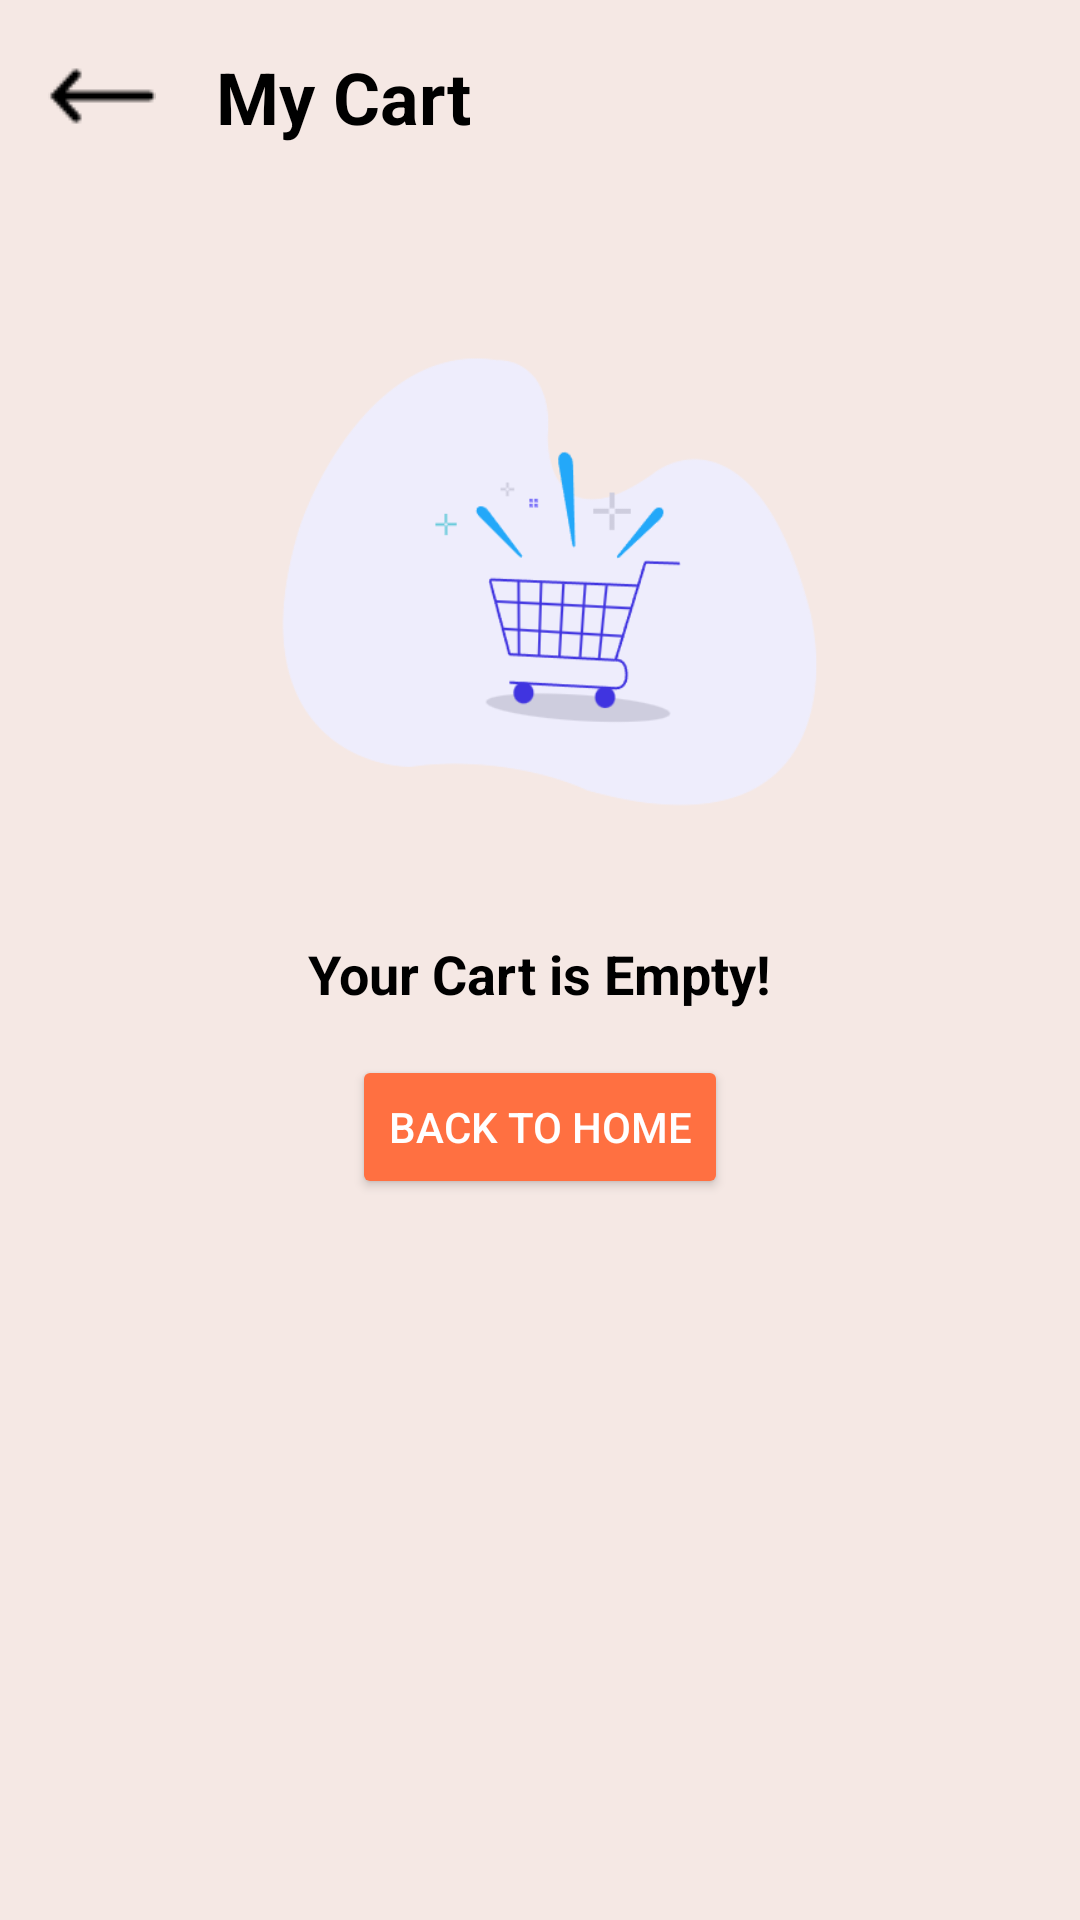

The Android layout XML behind this screen, and the referenced resources:
<!-- AndroidManifest.xml: application theme Theme.LapTrinhDiDong_FinalProject -->
<!-- res/layout/fragment_empty_cart.xml -->
<?xml version="1.0" encoding="utf-8"?>
<FrameLayout xmlns:android="http://schemas.android.com/apk/res/android"
    xmlns:app="http://schemas.android.com/apk/res-auto"
    xmlns:tools="http://schemas.android.com/tools"
    android:layout_width="match_parent"
    android:layout_height="match_parent"
    tools:context=".View.Fragment_EmptyCart">

    <LinearLayout
        android:layout_width="match_parent"
        android:layout_height="match_parent"
        android:background="#f5e8e4"
        android:orientation="vertical">

        <LinearLayout
            android:layout_width="match_parent"
            android:layout_height="wrap_content"
            android:layout_margin="16dp"
            android:orientation="horizontal">

            <ImageButton
                android:id="@+id/btnArrowBacktoHome"
                android:layout_width="wrap_content"
                android:layout_height="30dp"
                android:background="#f5e8e4"
                android:layout_gravity="center_vertical"
                android:src="@drawable/ic_back_button" />

            <TextView
                android:id="@+id/textView52"
                android:layout_width="0dp"
                android:layout_height="wrap_content"
                android:layout_weight="1"
                android:layout_gravity="center_vertical"
                android:layout_marginStart="20dp"
                android:textSize="24sp"
                android:textStyle="bold"
                android:textColor="@color/black"
                android:text="@string/my_cart" />
        </LinearLayout>

        <ImageView
            android:layout_width="200dp"
            android:layout_height="200dp"
            android:layout_gravity="center"
            android:layout_marginTop="32dp"
            android:src="@drawable/empty_cart" />

        <TextView
            android:layout_width="wrap_content"
            android:layout_height="wrap_content"
            android:layout_gravity="center"
            android:layout_marginTop="16dp"
            android:text="@string/your_cart_is_empty"
            android:textColor="@color/black"
            android:textSize="18sp"
            android:textStyle="bold" />

        <Button
            android:id="@+id/btnBacktoHome"
            android:layout_width="wrap_content"
            android:layout_height="wrap_content"
            android:layout_gravity="center"
            android:layout_marginTop="15dp"
            android:backgroundTint="@color/light_orange"
            android:text="Back to Home"
            android:textColor="@android:color/white" />

    </LinearLayout>


</FrameLayout>
<!-- resources referenced by this layout -->
<resources>
  <color name="black">#FF000000</color>
  <color name="light_orange">#FF7041</color>
  <!-- drawable empty_cart: png bitmap (drawable, 26265 bytes) -->
  <!-- drawable ic_back_button: png bitmap (drawable, 282 bytes) -->
  <string name="my_cart">My Cart</string>
  <string name="your_cart_is_empty">Your Cart is Empty!</string>
  <style name="Theme.LapTrinhDiDong_FinalProject" parent="Theme.MaterialComponents.DayNight.DarkActionBar">
          
          <item name="colorPrimary">@color/orange</item>
          <item name="colorPrimaryVariant">@color/purple_700</item>
          <item name="colorOnPrimary">@color/white</item>
          
          <item name="colorSecondary">@color/teal_200</item>
          <item name="colorSecondaryVariant">@color/teal_700</item>
          <item name="colorOnSecondary">@color/black</item>
          
          <item name="android:statusBarColor">@color/dark_black</item>
          
      </style>
  <color name="orange">#f25a29</color>
  <color name="purple_700">#FF3700B3</color>
  <color name="white">#FFFFFFFF</color>
  <color name="teal_200">#FF03DAC5</color>
  <color name="teal_700">#FF018786</color>
  <color name="dark_black">#1E2328</color>
</resources>
